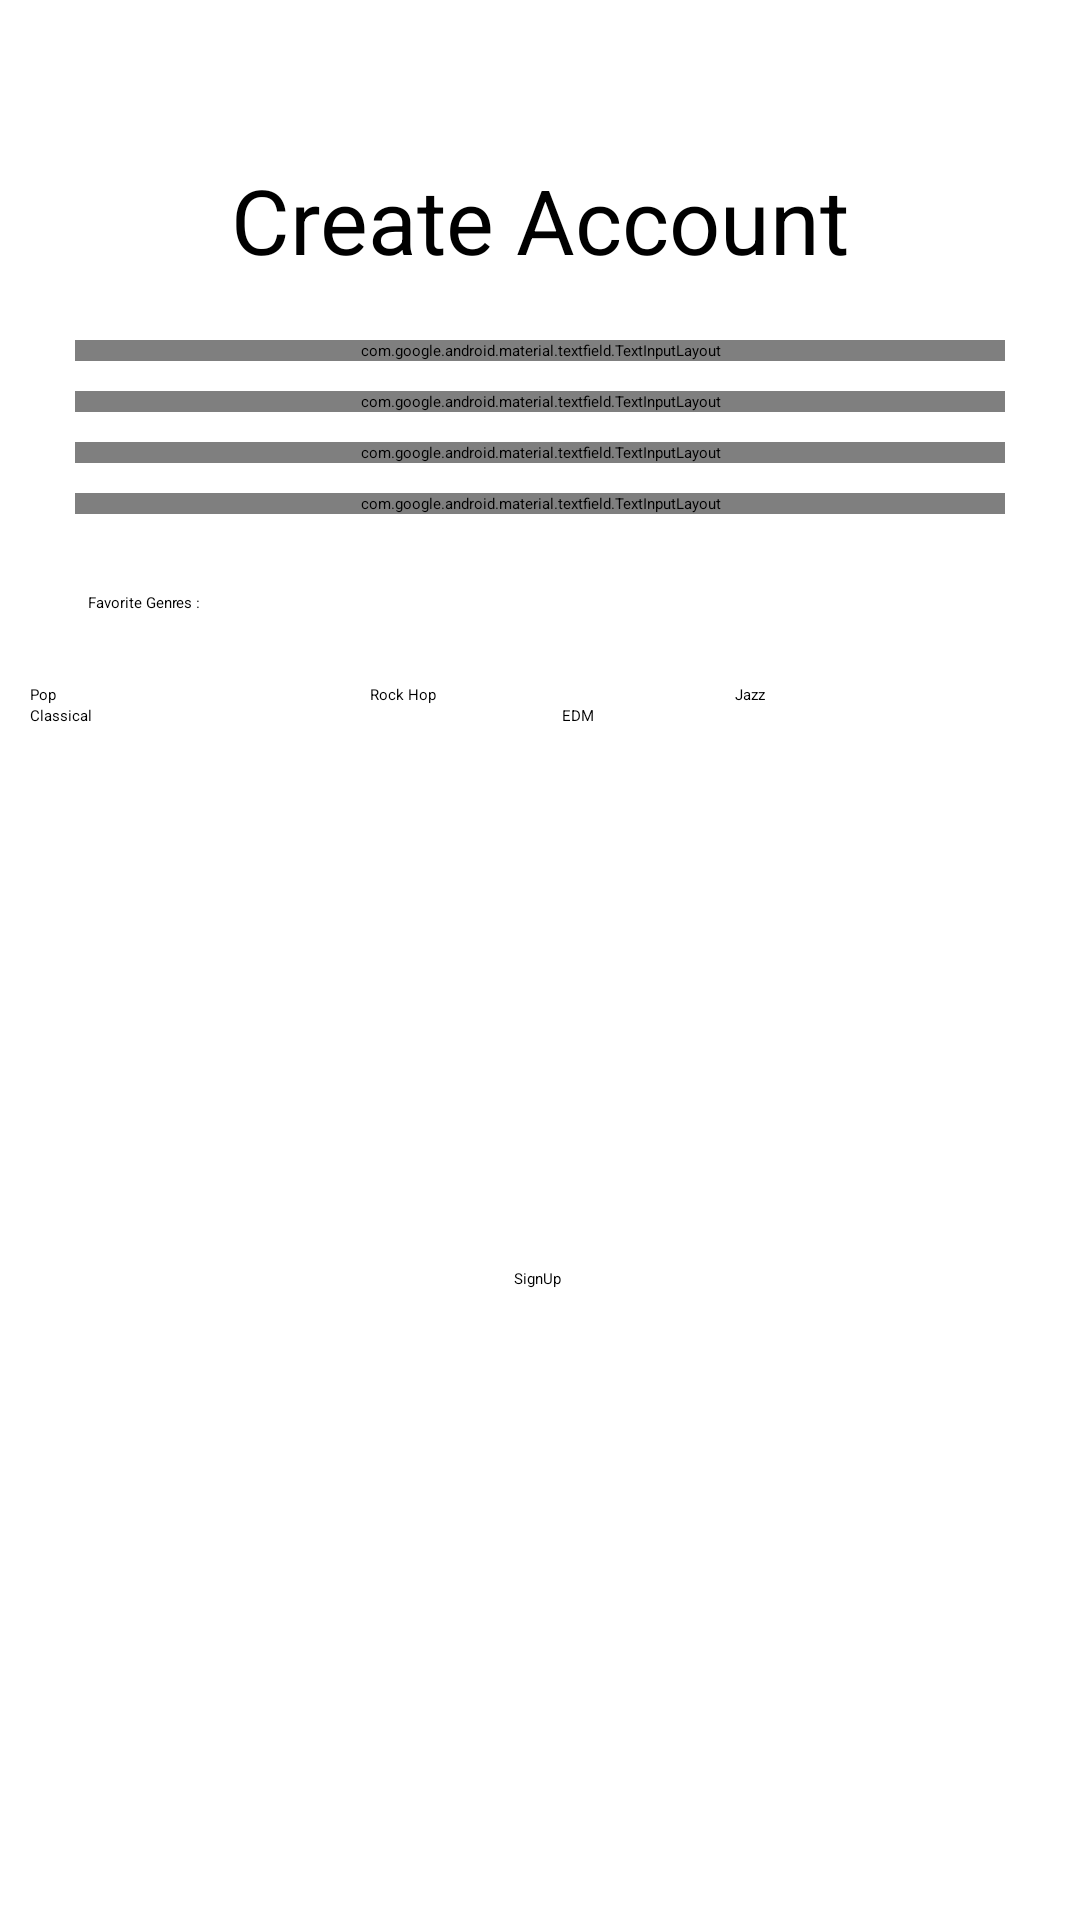

This screen was rendered from an Android layout file. Write that file and the resources it references.
<!-- AndroidManifest.xml: application theme Theme.VibeVault -->
<!-- res/layout/activity_register.xml -->
<?xml version="1.0" encoding="utf-8"?>
<androidx.constraintlayout.widget.ConstraintLayout xmlns:android="http://schemas.android.com/apk/res/android"
    xmlns:app="http://schemas.android.com/apk/res-auto"
    xmlns:tools="http://schemas.android.com/tools"
    android:id="@+id/main"
    android:layout_width="match_parent"
    android:layout_height="match_parent"
    tools:context=".Register">

    
    <TextView
        android:id="@+id/textView2"
        android:layout_marginTop="40dp"
        android:layout_width="wrap_content"
        android:layout_height="wrap_content"
        android:text="Create Account"
        android:textSize="30dp"
        app:layout_constraintBottom_toBottomOf="parent"
        app:layout_constraintEnd_toEndOf="parent"
        app:layout_constraintStart_toStartOf="parent"
        app:layout_constraintTop_toTopOf="parent"
        app:layout_constraintVertical_bias="0.023" />

    <LinearLayout
        android:id="@+id/linearLayout6"
        android:layout_width="match_parent"
        android:layout_height="wrap_content"
        android:layout_marginTop="20dp"
        android:orientation="vertical"
        app:layout_constraintBottom_toBottomOf="parent"
        app:layout_constraintEnd_toEndOf="parent"
        app:layout_constraintStart_toStartOf="parent"
        app:layout_constraintTop_toBottomOf="@+id/textView2"
        app:layout_constraintVertical_bias="0.0">

        <com.google.android.material.textfield.TextInputLayout
            android:layout_width="match_parent"
            android:layout_height="wrap_content"
            android:layout_marginLeft="25dp"
            android:layout_marginRight="25dp"
            android:layout_marginBottom="10dp">

            <com.google.android.material.textfield.TextInputEditText
                android:id="@+id/userName"
                android:layout_width="match_parent"
                android:layout_height="wrap_content"
                android:hint="User Name"
                android:inputType="text" />
        </com.google.android.material.textfield.TextInputLayout>

        <com.google.android.material.textfield.TextInputLayout
            android:layout_width="match_parent"
            android:layout_height="wrap_content"
            android:layout_marginLeft="25dp"
            android:layout_marginRight="25dp"
            android:layout_marginBottom="10dp">

            <com.google.android.material.textfield.TextInputEditText
                android:id="@+id/txtEmail"
                android:layout_width="match_parent"
                android:layout_height="wrap_content"
                android:hint="Email"
                android:inputType="textEmailAddress" />
        </com.google.android.material.textfield.TextInputLayout>

        <com.google.android.material.textfield.TextInputLayout
            android:layout_width="match_parent"
            android:layout_height="wrap_content"
            android:layout_marginLeft="25dp"
            android:layout_marginRight="25dp"
            android:layout_marginBottom="10dp"
            app:passwordToggleEnabled="true">

            <com.google.android.material.textfield.TextInputEditText
                android:id="@+id/Password"
                android:layout_width="match_parent"
                android:layout_height="wrap_content"
                android:hint="Password"
                android:inputType="textPassword" />
        </com.google.android.material.textfield.TextInputLayout>

        <com.google.android.material.textfield.TextInputLayout
            android:layout_width="match_parent"
            android:layout_height="wrap_content"
            android:layout_marginLeft="25dp"
            android:layout_marginRight="25dp"
            android:layout_marginBottom="10dp"
            app:passwordToggleEnabled="true">

            <com.google.android.material.textfield.TextInputEditText
                android:id="@+id/Cpass"
                android:layout_width="match_parent"
                android:layout_height="wrap_content"
                android:hint="Confirm Password"
                android:inputType="textPassword" />
        </com.google.android.material.textfield.TextInputLayout>
    </LinearLayout>

    
    <TextView
        android:id="@+id/textView3"
        android:layout_width="wrap_content"
        android:layout_height="wrap_content"
        android:layout_marginTop="15dp"
        android:text="Favorite Genres :"
        app:layout_constraintBottom_toBottomOf="parent"
        app:layout_constraintEnd_toEndOf="parent"
        app:layout_constraintHorizontal_bias="0.091"
        app:layout_constraintStart_toStartOf="parent"
        app:layout_constraintTop_toBottomOf="@+id/linearLayout6"
        app:layout_constraintVertical_bias="0.002" />

    <LinearLayout
        android:id="@+id/linearLayout4"
        android:layout_width="match_parent"
        android:layout_height="wrap_content"
        android:orientation="horizontal"
        android:layout_marginRight="10dp"
        android:layout_marginLeft="10dp"
        app:layout_constraintBottom_toBottomOf="parent"
        app:layout_constraintEnd_toEndOf="parent"
        app:layout_constraintStart_toStartOf="parent"
        app:layout_constraintTop_toBottomOf="@+id/textView3"
        app:layout_constraintVertical_bias="0.055">


        <Button
            android:id="@+id/pop"
            android:layout_width="wrap_content"
            android:layout_height="wrap_content"
            android:layout_weight="1"
            android:text="Pop"
            android:layout_marginRight="5dp"/>

        <Button
            android:id="@+id/Rock"
            android:layout_width="wrap_content"
            android:layout_height="wrap_content"
            android:layout_marginLeft="5dp"
            android:layout_weight="1"
            android:text="Rock Hop" />

        <Button
            android:id="@+id/Jazz"
            android:layout_width="wrap_content"
            android:layout_height="wrap_content"
            android:layout_marginLeft="5dp"
            android:layout_weight="1"
            android:text="Jazz" />
    </LinearLayout>

    <LinearLayout
        android:id="@+id/linearLayout5"
        android:layout_width="match_parent"
        android:layout_height="wrap_content"
        android:orientation="horizontal"
        android:layout_marginLeft="10dp"
        android:layout_marginRight="10dp"
        app:layout_constraintBottom_toBottomOf="parent"
        app:layout_constraintEnd_toEndOf="parent"
        app:layout_constraintHorizontal_bias="1.0"
        app:layout_constraintStart_toStartOf="parent"
        app:layout_constraintTop_toBottomOf="@+id/linearLayout4"
        app:layout_constraintVertical_bias="0.0">

        <Button
            android:id="@+id/Classical"
            android:layout_width="wrap_content"
            android:layout_height="wrap_content"
            android:layout_marginRight="5dp"
            android:layout_weight="1"
            android:text="Classical" />

        <Button
            android:id="@+id/EDM"
            android:layout_width="wrap_content"
            android:layout_height="wrap_content"
            android:layout_marginLeft="5dp"
            android:layout_marginRight="5dp"
            android:layout_weight="1"
            android:text="EDM" />
    </LinearLayout>

    <Button
        android:id="@+id/SignUp"
        android:layout_width="wrap_content"
        android:layout_height="wrap_content"
        android:text="SignUp"
        app:layout_constraintBottom_toBottomOf="parent"
        app:layout_constraintEnd_toEndOf="parent"
        app:layout_constraintHorizontal_bias="0.498"
        app:layout_constraintStart_toStartOf="parent"
        app:layout_constraintTop_toBottomOf="@+id/linearLayout5"
        app:layout_constraintVertical_bias="0.462" />
</androidx.constraintlayout.widget.ConstraintLayout>
<!-- resources referenced by this layout -->
<resources>

</resources>
